73-way image classification set "abeilles-cap200" from GitHub (axelcarlier/abeilles-cap200); label vocabulary: Amegilla quadrifasciata, Andrena agilissima, Andrena bicolor, Andrena cineraria, Andrena clarkella, Andrena denticulata, Andrena flavipes, Andrena florea, Andrena fulva, Andrena gravida, Andrena haemorrhoa, Andrena hattorfiana, Andrena nigroaenea, Andrena nitida, Andrena nycthemera, Andrena thoracica, Andrena vaga, Andrena ventralis, Anthidiellum strigatum, Anthidium florentinum, Anthidium manicatum, Anthidium oblongatum, Anthidium septemspinosum, Anthophora bimaculata, Anthophora furcata, Anthophora plumipes, Apis mellifera, Apis mellifera iberiensis, Bombus argillaceus, Bombus bohemicus, Bombus campestris, Bombus hortorum, Bombus humilis, Bombus hypnorum, Bombus lapidarius, Bombus lucorum, Bombus muscorum, Bombus pascuorum, Bombus pratorum, Bombus ruderatus, Bombus rupestris, Bombus sylvarum, Bombus terrestris, Bombus terrestris lusitanicus, Bombus vestalis, Ceratina cucurbitina, Chelostoma florisomne, Colletes cunicularius, Colletes hederae, Dasypoda hirtipes, Halictus rubicundus, Halictus scabiosae, Halictus sexcinctus, Heriades truncorum, Hylaeus variegatus, Lithurgus chrysurus, Macropis europaea, Megachile centuncularis, Megachile ericetorum, Megachile sculpturalis, Melecta albifrons, Nomada goodeniana, Nomada lathburiana, Osmia aurulenta, Osmia bicolor, Osmia bicornis, Osmia caerulescens, Osmia cornuta, Rhodanthidium septemdentatum, Rhodanthidium sticticum, Sphecodes albilabris, Xylocopa valga, Xylocopa violacea.

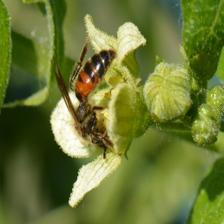
Label: Andrena florea

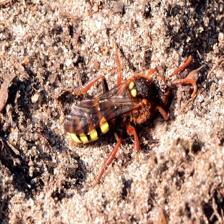
Label: Nomada lathburiana

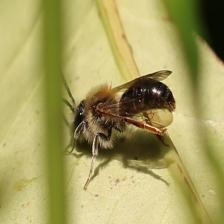
Label: Andrena haemorrhoa

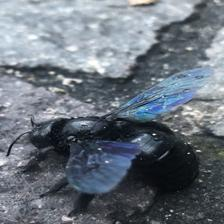
Label: Xylocopa violacea

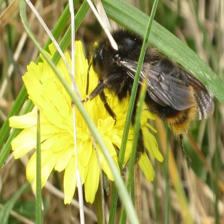
Label: Bombus rupestris

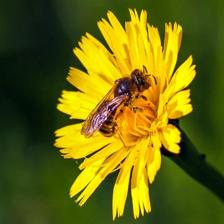
Label: Halictus scabiosae
